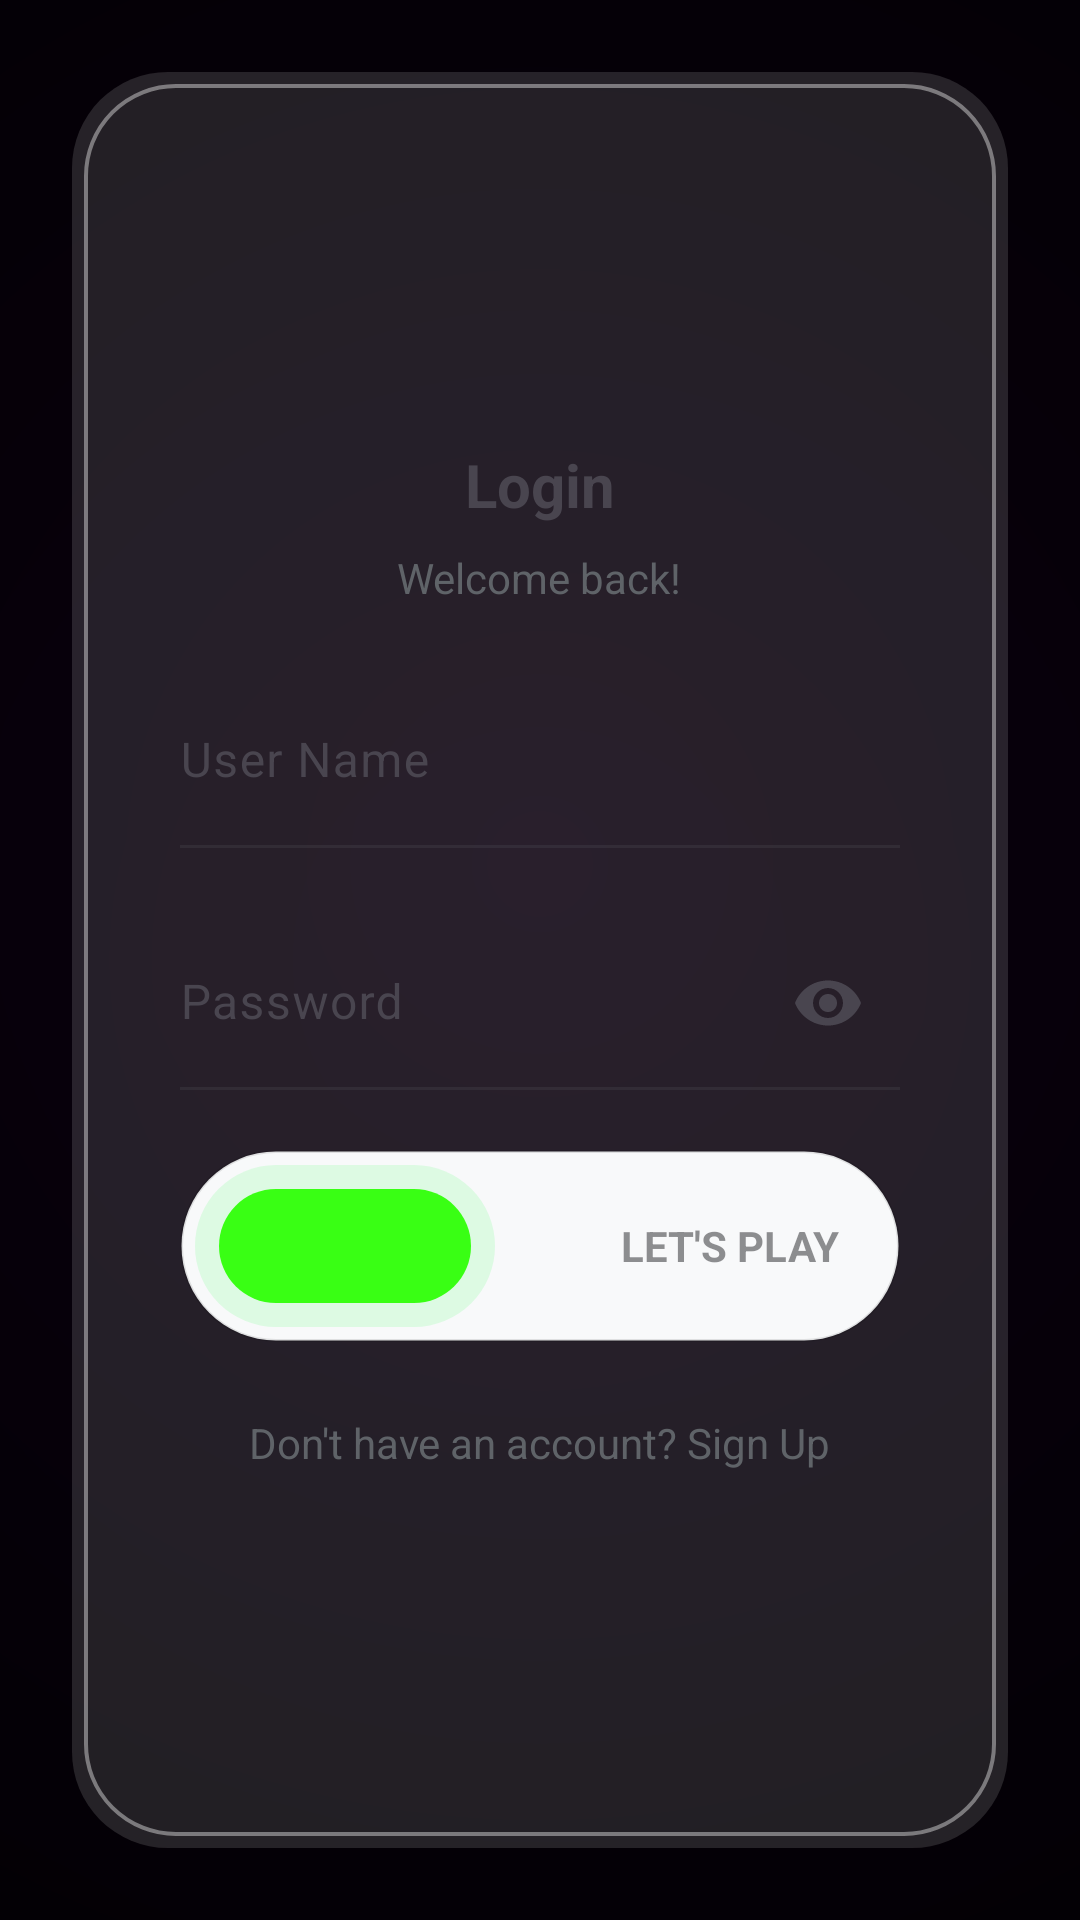

This screen was rendered from an Android layout file. Write that file and the resources it references.
<!-- AndroidManifest.xml: activity theme Theme.Gamorax -->
<!-- res/layout/fragment_login.xml -->
<?xml version="1.0" encoding="utf-8"?>
<androidx.constraintlayout.widget.ConstraintLayout xmlns:android="http://schemas.android.com/apk/res/android"
    xmlns:app="http://schemas.android.com/apk/res-auto"
    xmlns:tools="http://schemas.android.com/tools"
    android:layout_width="match_parent"
    android:layout_height="match_parent"
    android:background="@drawable/bg_final_neon"
    android:padding="24dp">

    












    
    <LinearLayout
        android:id="@+id/contentContainer"
        android:layout_width="match_parent"
        android:layout_height="match_parent"
        android:background="@drawable/dialog_bg_neon_glass"
        android:gravity="center_horizontal"
        android:orientation="vertical"
        app:layout_constraintBottom_toBottomOf="parent"
        app:layout_constraintEnd_toEndOf="parent"
        app:layout_constraintStart_toStartOf="parent"
        app:layout_constraintTop_toTopOf="parent">

        
        <ImageView
            android:layout_width="80dp"
            android:layout_height="80dp"
            android:layout_margin="20dp"
            android:elevation="12dp"
            android:rotation="-35"
            android:src="@drawable/gaming"
            app:tint="#6EFF85" />


        
        <TextView
            android:layout_width="wrap_content"
            android:layout_height="wrap_content"
            android:text="Login"
            android:textAlignment="center"
            android:textSize="20sp"
            android:textStyle="bold" />

        
        <TextView
            android:layout_width="wrap_content"
            android:layout_height="wrap_content"
            android:layout_marginTop="8dp"
            android:layout_marginBottom="24dp"
            android:text="Welcome back!"
            android:textColor="@color/text_secondary"
            android:textSize="14sp" />

        
        <LinearLayout
            android:id="@+id/formContainer"
            android:layout_width="match_parent"
            android:layout_height="wrap_content"
            android:orientation="vertical"
            android:paddingHorizontal="32dp">

            <com.google.android.material.textfield.TextInputLayout
                android:id="@+id/usernameLayout"
                style="@style/Widget.Material3.TextInputLayout.FilledBox"
                android:layout_width="match_parent"
                android:layout_height="wrap_content"
                android:hint="User Name"
                app:boxBackgroundColor="@android:color/transparent"
                app:boxStrokeWidth="0dp"
                app:boxStrokeWidthFocused="0dp">

                <com.google.android.material.textfield.TextInputEditText
                    android:id="@+id/login_email"
                    android:layout_width="match_parent"
                    android:layout_height="wrap_content"
                    android:background="@android:color/transparent"
                    android:inputType="textEmailAddress"
                    android:paddingStart="0dp"
                    android:paddingEnd="0dp"
                    android:textColorHint="@color/neon_hint" />

                <View
                    android:layout_width="match_parent"
                    android:layout_height="1dp"
                    android:alpha="0.2"
                    android:background="@color/text_secondary" />
            </com.google.android.material.textfield.TextInputLayout>

            <com.google.android.material.textfield.TextInputLayout
                android:id="@+id/passwordLayout"
                style="@style/Widget.Material3.TextInputLayout.FilledBox"
                android:layout_width="match_parent"
                android:layout_height="wrap_content"
                android:layout_marginTop="24dp"
                android:hint="Password"
                app:boxBackgroundColor="@android:color/transparent"
                app:boxStrokeWidth="0dp"
                app:boxStrokeWidthFocused="0dp"
                app:endIconMode="password_toggle">

                <com.google.android.material.textfield.TextInputEditText
                    android:id="@+id/login_password"
                    android:layout_width="match_parent"
                    android:layout_height="wrap_content"
                    android:background="@android:color/transparent"
                    android:inputType="textPassword"
                    android:paddingStart="0dp"
                    android:paddingEnd="0dp" />

                <View
                    android:layout_width="match_parent"
                    android:layout_height="1dp"
                    android:alpha="0.2"
                    android:background="@color/text_secondary" />
            </com.google.android.material.textfield.TextInputLayout>

        </LinearLayout>


        
        <FrameLayout
            android:id="@+id/slideButtonTrack"
            android:layout_width="match_parent"
            android:layout_height="64dp"
            android:layout_marginHorizontal="32dp"
            android:layout_marginTop="20dp"
            android:background="@drawable/slide_track_bg"
            app:layout_constraintBottom_toBottomOf="parent">

            <TextView
                android:layout_width="wrap_content"
                android:layout_height="wrap_content"
                android:layout_gravity="center|end"
                android:layout_marginEnd="20dp"
                android:alpha="0.5"
                android:text="Let's Play"
                android:textAllCaps="true"
                android:textColor="@color/text_primary"
                android:textSize="14sp"
                android:textStyle="bold" />

            <ImageView
                android:id="@+id/slideThumb"
                android:layout_width="100dp"
                android:layout_height="54dp"
                android:layout_gravity="center_vertical"
                android:layout_marginStart="5dp"
                android:background="@drawable/btn_neon_green"
                android:padding="14dp"
                android:rotation="180"
                android:scaleType="centerInside"
                android:src="@drawable/ic_back"
                app:tint="@color/white" />
        </FrameLayout>

        <TextView
            android:id="@+id/tvSwitchToSignup"
            android:layout_width="wrap_content"
            android:layout_height="wrap_content"
            android:layout_marginTop="16dp"
            android:padding="8dp"
            android:text="Don't have an account? Sign Up"
            android:textColor="@color/text_secondary"
            android:textSize="14sp" />

    </LinearLayout>

</androidx.constraintlayout.widget.ConstraintLayout>
<!-- resources referenced by this layout -->
<resources>
  <color name="neon_hint">#6EFF85</color>
  <color name="text_primary">#202124</color>
  <color name="text_secondary">#5F6368</color>
  <color name="white">#FFFFFFFF</color>
  <!-- drawable bg_final_neon (drawable) -->
  <layer-list xmlns:android="http://schemas.android.com/apk/res/android">
  
      <item android:drawable="@drawable/bg_neon_dark"/>
      <item android:drawable="@drawable/bg_vignette"/>
  
  </layer-list>
  <!-- drawable btn_neon_green (drawable) -->
  <layer-list xmlns:android="http://schemas.android.com/apk/res/android">
  
      
      <item>
          <shape android:shape="rectangle">
              <corners android:radius="30dp"/>
              <solid android:color="#336EFF85"/>
              <padding
                  android:left="8dp"
                  android:top="8dp"
                  android:right="8dp"
                  android:bottom="8dp"/>
          </shape>
      </item>
  
      
      <item>
          <shape android:shape="rectangle">
              <corners android:radius="20dp"/>
              <solid android:color="@color/premium_neon_green"/>
          </shape>
      </item>
  
  </layer-list>
  <!-- drawable ic_close (drawable) -->
  <vector xmlns:android="http://schemas.android.com/apk/res/android"
      android:width="24dp"
      android:height="24dp"
      android:viewportWidth="24.0"
      android:viewportHeight="24.0">
  
      
      <path
          android:fillColor="#FFFFFF"
          android:pathData="M19,6.41L17.59,5 12,10.59 6.41,5 5,6.41 10.59,12 5,17.59 6.41,19 12,13.41 17.59,19 19,17.59 13.41,12z"/>
  
  </vector>
  <!-- drawable slide_track_bg (drawable) -->
  <?xml version="1.0" encoding="utf-8"?>
  <shape xmlns:android="http://schemas.android.com/apk/res/android">
      <solid android:color="@color/bg_card" />
      <corners android:radius="100dp" />
      <stroke android:width="1dp" android:color="@color/glass_stroke" />
  </shape>
  <style name="Theme.Gamorax" parent="Base.Theme.Gamorax" />
  <!-- drawable bg_neon_dark (drawable) -->
  <layer-list xmlns:android="http://schemas.android.com/apk/res/android">
  
      
      <item>
          <shape android:shape="rectangle">
              <solid android:color="#FF000000"/>
          </shape>
      </item>
  
      
      <item>
          <shape android:shape="rectangle">
              <gradient
                  android:type="radial"
                  android:gradientRadius="650dp"
                  android:centerX="0.5"
                  android:centerY="0.45"
                  android:startColor="#402B0040"
                  android:endColor="#00000000"/>
          </shape>
      </item>
  
  </layer-list>
  <!-- drawable bg_vignette (drawable) -->
  <shape xmlns:android="http://schemas.android.com/apk/res/android">
      <gradient
          android:type="radial"
          android:gradientRadius="800dp"
          android:centerX="0.5"
          android:centerY="0.5"
          android:startColor="#00000000"
          android:endColor="#AA000000"/>
  </shape>
  <color name="premium_neon_green">#39FF14</color>
  <color name="bg_card">#F8F9FA</color>
  <color name="glass_stroke">#1A000000</color>
  <style name="Base.Theme.Gamorax" parent="Theme.Material3.DayNight.NoActionBar">
          <item name="colorPrimary">@color/accent_orange</item>
          <item name="colorSecondary">@color/accent_gold</item>
          <item name="android:statusBarColor">@color/bg_main</item>
          <item name="android:navigationBarColor">@color/bg_card</item>
      </style>
  <color name="accent_orange">#31059b</color>
  <color name="accent_gold">#FFD700</color>
  <color name="bg_main">#FFFFFF</color>
</resources>
